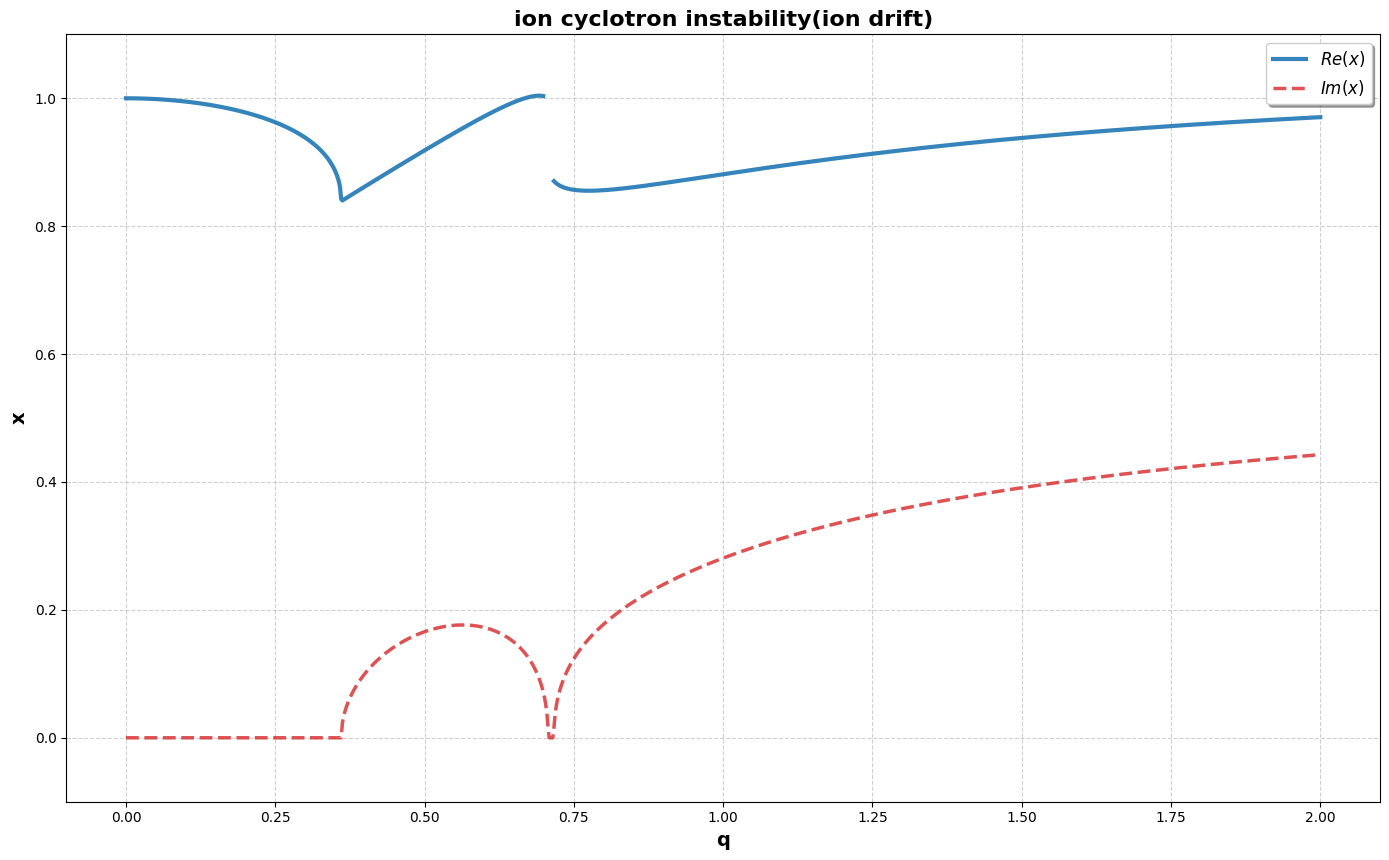

Python code for this plot:
import numpy as np
import matplotlib.pyplot as plt
import itertools

plt.rcParams['font.sans-serif'] = ['SimHei']  # 用于中文显示
plt.rcParams['axes.unicode_minus'] = False    # 解决负号显示问题

# 定义八次方程系数函数
def get_coeffs(q):
    """
    定义八次方程的系数：a₀x⁸ + a₁x⁷ + a₂x⁶ + a₃x⁵ + a₄x⁴ + a₅x³ + a₆x² + a₇x + a₈
    返回包含9个系数的列表：[a₀, a₁, a₂, a₃, a₄, a₅, a₆, a₇, a₈]
    """
    # 示例方程的系数计算
    return [1, 0, -(1+2*q**2+q**4), 0, (q**4+2*q**2), 0, (q**2-q**4), 0, -q**4]

# 参数范围和求解设置
q_min = 0
q_max = 2
num_points = 1000
q_values = np.linspace(q_min, q_max, num_points)

# 存储选定分支的解 - 跟踪实部>0, ≤1且虚部>=0的解
selected_solution = np.full(num_points, np.nan, dtype=complex)

# 初始猜测点 - 选择实部>0, ≤1且虚部>=0的点
initial_guess = complex(0.5, 0)  # 实部在(0,1]范围内

# 求解第一个点 (q_min)
coeffs = get_coeffs(q_min)
roots = np.roots(coeffs)

# 选择满足条件的解：实部>0, ≤1且虚部>=0
valid_mask = (roots.real > 0) & (roots.real <= 1) & (roots.imag >= 0)
valid_roots = roots[valid_mask]

if len(valid_roots) > 0:
    # 选择最接近初始猜测的解
    distances = np.abs(valid_roots - initial_guess)
    selected_idx = np.argmin(distances)
    selected_solution[0] = valid_roots[selected_idx]
    print(f"在 q={q_min} 处找到了满足条件的解: {selected_solution[0]}")
else:
    # 如果没有符合条件的解，设为NaN
    selected_solution[0] = np.nan
    print(f"在 q={q_min} 处未找到满足条件的解")

# 使用跟踪方法保持解的连续性，但允许断开
prev_solution = selected_solution[0]

# 求解循环 (从第二个点开始)
for i in range(1, num_points):
    q = q_values[i]
    
    # 计算当前系数
    coeffs = get_coeffs(q)
    
    try:
        # 求解当前根
        current_roots = np.roots(coeffs)
        
        # 选择满足条件的解：实部>0, ≤1且虚部>=0
        valid_mask = (current_roots.real > 0) & (current_roots.real <= 1.0045) & (current_roots.imag >= 0)
        valid_roots = current_roots[valid_mask]
        
        if len(valid_roots) > 0:
            if not np.isnan(prev_solution):
                # 如果有前一个解，选择最接近前一个解的解
                distances = np.abs(valid_roots - prev_solution)
                selected_idx = np.argmin(distances)
                current_solution = valid_roots[selected_idx]
            else:
                # 如果没有前一个解，选择最接近初始猜测的解
                distances = np.abs(valid_roots - initial_guess)
                selected_idx = np.argmin(distances)
                current_solution = valid_roots[selected_idx]
            
            # 存储结果
            selected_solution[i] = current_solution
            prev_solution = current_solution
        else:
            # 没有满足条件的解，设为NaN
            selected_solution[i] = np.nan
            prev_solution = np.nan
        
    except Exception as e:
        print(f"在 q={q:.3f} 处求解失败: {str(e)}")
        # 设为NaN
        selected_solution[i] = np.nan
        prev_solution = np.nan

# 分离实部和虚部
real_parts = np.real(selected_solution)
imag_parts = np.imag(selected_solution)

# 在指定区间创建实部空白区域 (q=0.70 到 0.71)，虚部保持正常
blank_mask = (q_values >= 0.70) & (q_values <= 0.715)
real_parts[blank_mask] = np.nan

# 找出连续的解段 - 分别处理实部和虚部
real_segments = []
current_real_seg = []

imag_segments = []
current_imag_seg = []

for i in range(num_points):
    # 处理实部
    if not np.isnan(real_parts[i]):
        current_real_seg.append((q_values[i], real_parts[i]))
    else:
        if current_real_seg:
            real_segments.append(np.array(current_real_seg))
            current_real_seg = []
    
    # 处理虚部
    if not np.isnan(imag_parts[i]):
        current_imag_seg.append((q_values[i], imag_parts[i]))
    else:
        if current_imag_seg:
            imag_segments.append(np.array(current_imag_seg))
            current_imag_seg = []

# 添加最后一个段
if current_real_seg:
    real_segments.append(np.array(current_real_seg))
if current_imag_seg:
    imag_segments.append(np.array(current_imag_seg))

# 创建高质量图形
plt.figure(figsize=(14, 10))

# 绘制实部曲线 - 所有连续段（只添加一次标签）
first_real = True
for seg in real_segments:
    q_vals = seg[:, 0]
    reals = seg[:, 1]
    
    # 绘制实部曲线
    if first_real:
        plt.plot(q_vals, reals, 
                 color='#1f77b4', 
                 linewidth=3.0, 
                 alpha=0.9,
                 label=r'$Re(x)$')
        first_real = False
    else:
        plt.plot(q_vals, reals, 
                 color='#1f77b4', 
                 linewidth=3.0, 
                 alpha=0.9)

# 绘制虚部曲线 - 所有连续段（只添加一次标签）
first_imag = True
for seg in imag_segments:
    q_vals = seg[:, 0]
    imags = seg[:, 1]
    
    # 绘制虚部曲线
    if first_imag:
        plt.plot(q_vals, imags, 
                 color='#d62728', 
                 linewidth=2.5, 
                 alpha=0.8,
                 linestyle='--',
                 label=r'$Im(x)$')
        first_imag = False
    else:
        plt.plot(q_vals, imags, 
                 color='#d62728', 
                 linewidth=2.5, 
                 alpha=0.8,
                 linestyle='--')

# 添加网格
plt.grid(True, linestyle='--', alpha=0.6)

# 设置坐标轴范围
# 自动确定范围，但确保关键区域可见
y_min = min(np.nanmin(real_parts), np.nanmin(imag_parts)) 
y_max = max(np.nanmax(real_parts), np.nanmax(imag_parts)) 
plt.ylim(min(y_min, -0.1) if not np.isnan(y_min) else -0.1, 
         max(y_max, 1.1) if not np.isnan(y_max) else 1.1)

# 添加标题和标签
plt.title('ion cyclotron instability(ion drift)', fontsize=16, fontweight='bold')
plt.xlabel('q', fontsize=14, fontweight='bold')
plt.ylabel('x', fontsize=14, fontweight='bold')

# 添加图例
plt.legend(loc='best', fontsize=12, frameon=True, shadow=True)

# 添加方程信息
# equation_text = r"$(x^4 - qx^3 + 2x^2 + 3x + 1.5)(x^4 + qx^3 + 0.5x^2 - x + 0.8) = 0$"
# plt.figtext(0.5, 0.01, f"方程: {equation_text}", 
#             ha="center", fontsize=12, 
#             bbox={"facecolor": "white", "alpha": 0.8, "pad": 5})

# # 添加约束条件说明
# condition_text = r"约束条件: $0 < Re(x) \leq 1$ 且 $Im(x) \geq 0$"
# plt.figtext(0.5, 0.95, condition_text, 
#             ha="center", fontsize=12, 
#             bbox={"facecolor": "yellow", "alpha": 0.3, "pad": 5})

# # 添加空白区域说明
# blank_text = r"在 $q \in [0.70, 0.71]$ 区间实部设为空白"
# plt.annotate(blank_text, xy=(0.705, 0.5), xytext=(0.8, 0.7),
#              arrowprops=dict(facecolor='black', arrowstyle='->'),
#              fontsize=12, bbox=dict(boxstyle="round,pad=0.3", fc="white", ec="gray", alpha=0.8))

# 调整布局
plt.tight_layout(rect=[0, 0.03, 1, 0.90])

# 保存高清图像
plt.savefig('eighth_equation_constrained_branch.png', dpi=300, bbox_inches='tight')

# 显示图形
plt.show()
